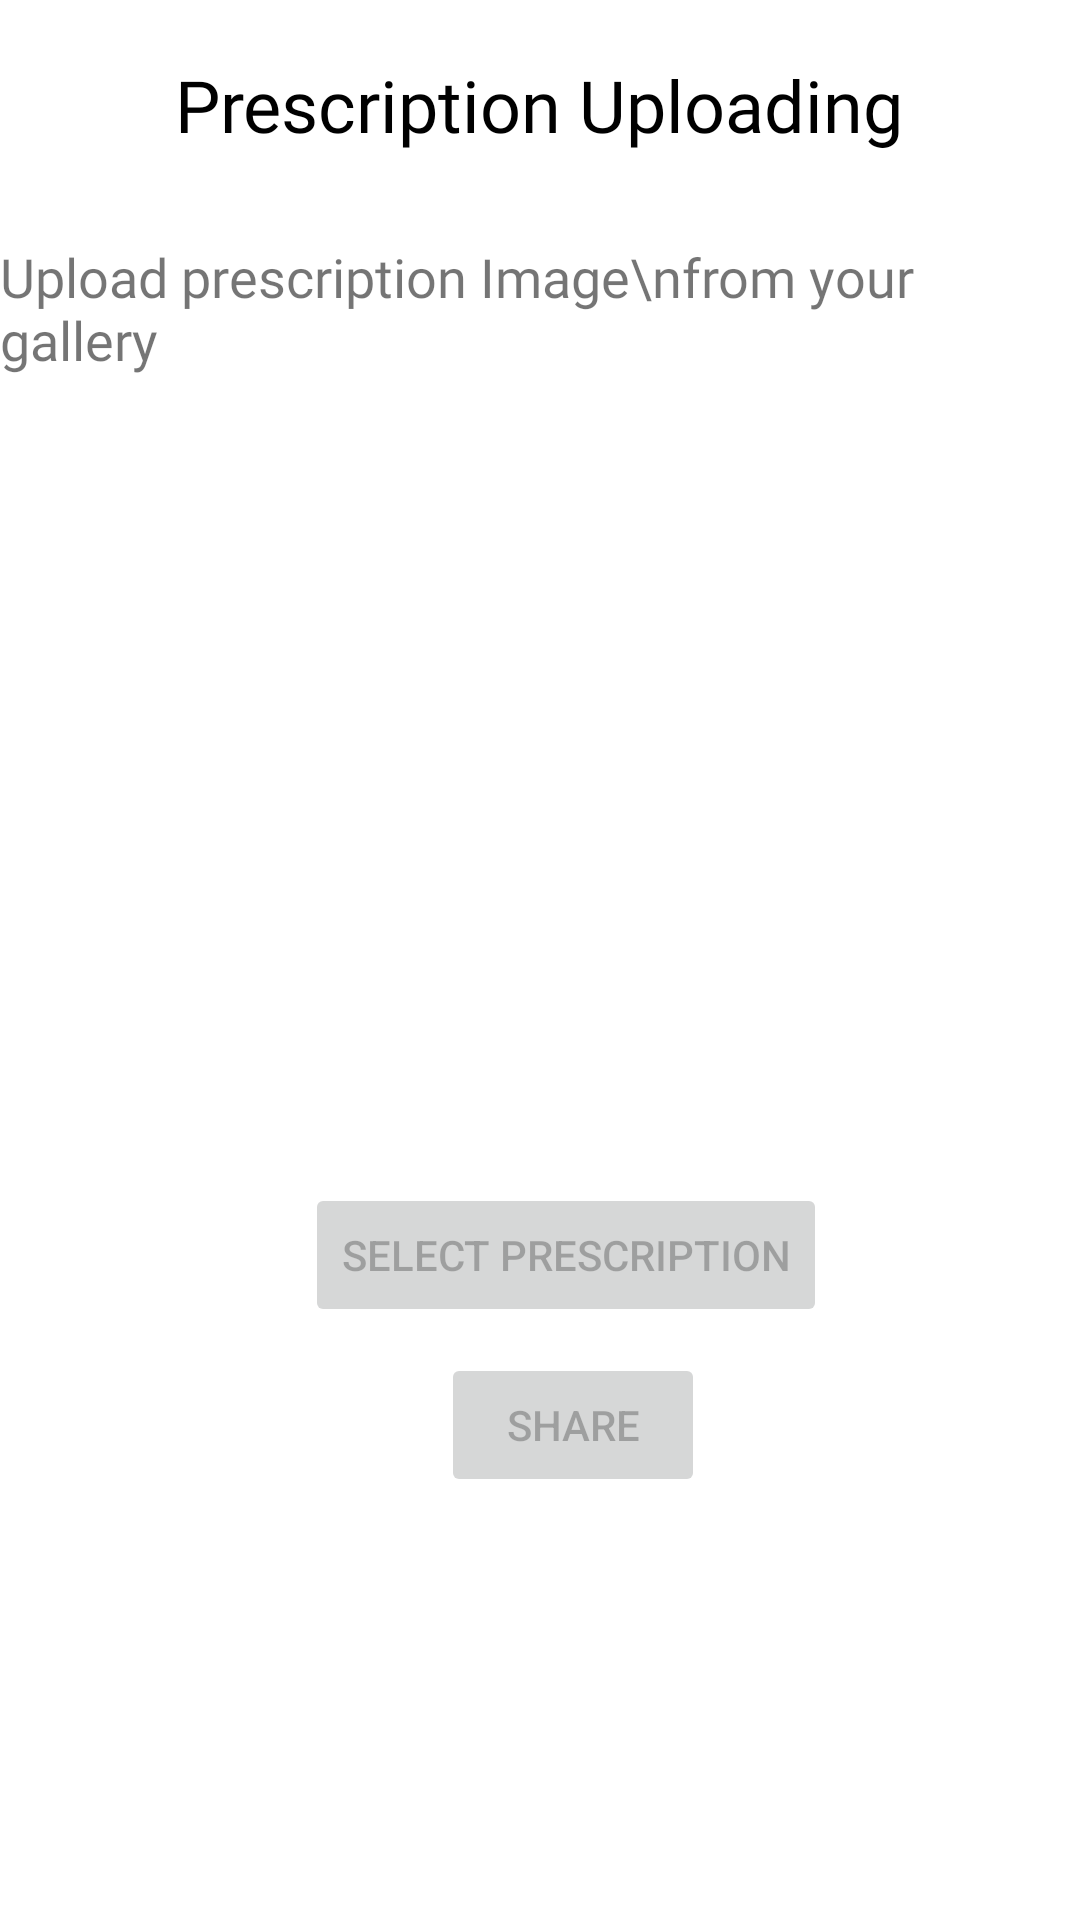

Reconstruct the res/layout file that produces this screen, plus the resources it refers to.
<!-- AndroidManifest.xml: application theme Theme.TeleMedicine -->
<!-- res/layout/fragment_document_sharing.xml -->
<?xml version="1.0" encoding="utf-8"?>
<layout xmlns:tools="http://schemas.android.com/tools"
    xmlns:android="http://schemas.android.com/apk/res/android"
    xmlns:app="http://schemas.android.com/apk/res-auto">

    <androidx.constraintlayout.widget.ConstraintLayout
        android:layout_width="match_parent"
        android:layout_height="match_parent"
        tools:context=".ui.userspace.DocumentSharingFragment">

        <RelativeLayout
            android:id="@+id/linearLayout2"
            android:layout_width="match_parent"
            android:layout_height="70dp"
            android:orientation="horizontal"
            app:layout_constraintEnd_toEndOf="parent"
            app:layout_constraintStart_toStartOf="parent"
            app:layout_constraintTop_toTopOf="parent">

            <ImageView
                android:id="@+id/iv_back"
                android:layout_width="wrap_content"
                android:layout_height="wrap_content"
                android:layout_centerVertical="true"
                android:layout_marginStart="20dp"
                android:src="@drawable/ic_baseline_arrow_back_ios_24" />

            <TextView
                android:layout_width="wrap_content"
                android:layout_height="wrap_content"
                android:layout_centerInParent="true"
                android:fontFamily="@font/montserrat"
                android:text="@string/prescription_uploading"
                android:textColor="@color/black"
                android:textSize="@dimen/text_large" />


        </RelativeLayout>


        <Button
            android:id="@+id/upload_document"
            android:layout_width="wrap_content"
            android:layout_height="wrap_content"
            android:enabled="false"
            android:text="@string/select_prescription"
            app:layout_constraintBottom_toBottomOf="parent"
            app:layout_constraintEnd_toEndOf="parent"
            app:layout_constraintHorizontal_bias="0.546"
            app:layout_constraintStart_toStartOf="parent"
            app:layout_constraintTop_toTopOf="parent"
            app:layout_constraintVertical_bias="0.666" />

        <ImageView
            android:id="@+id/iv_prescription"
            android:layout_width="200dp"
            android:layout_height="200dp"
            android:scaleType="centerCrop"
            app:layout_constraintBottom_toBottomOf="parent"
            app:layout_constraintEnd_toEndOf="parent"
            app:layout_constraintHorizontal_bias="0.53"
            app:layout_constraintStart_toStartOf="parent"
            app:layout_constraintTop_toTopOf="parent"
            app:layout_constraintVertical_bias="0.393"
            tools:src="@tools:sample/avatars" />

        <Button
            android:id="@+id/share_document"
            android:layout_width="wrap_content"
            android:layout_height="wrap_content"
            android:enabled="false"
            android:text="@string/share"
            app:layout_constraintBottom_toBottomOf="parent"
            app:layout_constraintEnd_toEndOf="parent"
            app:layout_constraintHorizontal_bias="0.54"
            app:layout_constraintStart_toStartOf="parent"
            app:layout_constraintTop_toTopOf="parent"
            app:layout_constraintVertical_bias="0.762" />

        <ProgressBar
            android:id="@+id/progressBar8"
            style="?android:attr/progressBarStyle"
            android:layout_width="wrap_content"
            android:layout_height="wrap_content"
            android:visibility="gone"
            app:layout_constraintBottom_toBottomOf="@+id/iv_prescription"
            app:layout_constraintEnd_toEndOf="@+id/iv_prescription"
            app:layout_constraintStart_toStartOf="@+id/iv_prescription"
            app:layout_constraintTop_toTopOf="@+id/iv_prescription" />

        <TextView
            android:id="@+id/textView5"
            android:layout_width="wrap_content"
            android:layout_height="wrap_content"
            android:text="Upload prescription Image\nfrom your gallery"
            android:fontFamily="@font/montserratbold"
            android:textSize="@dimen/text_medium"
            app:layout_constraintBottom_toTopOf="@+id/iv_prescription"
            app:layout_constraintEnd_toEndOf="parent"
            app:layout_constraintHorizontal_bias="0.498"
            app:layout_constraintStart_toStartOf="parent"
            app:layout_constraintTop_toTopOf="parent"
            app:layout_constraintVertical_bias="0.626" />

        <ProgressBar
            android:id="@+id/progressBar10"
            style="?android:attr/progressBarStyle"
            android:layout_width="wrap_content"
            android:layout_height="wrap_content"
            android:visibility="gone"
            app:layout_constraintBottom_toBottomOf="parent"
            app:layout_constraintEnd_toEndOf="parent"
            app:layout_constraintHorizontal_bias="0.498"
            app:layout_constraintStart_toStartOf="parent"
            app:layout_constraintTop_toTopOf="parent"
            app:layout_constraintVertical_bias="0.598" />

    </androidx.constraintlayout.widget.ConstraintLayout>
</layout>
<!-- resources referenced by this layout -->
<resources>
  <color name="black">#FF000000</color>
  <dimen name="text_large">24sp</dimen>
  <dimen name="text_medium">18sp</dimen>
  <string name="prescription_uploading">Prescription Uploading</string>
  <string name="select_prescription">Select Prescription</string>
  <string name="share">"Share"</string>
  <style name="Theme.TeleMedicine" parent="Theme.MaterialComponents.DayNight.NoActionBar">
          
          <item name="colorPrimary">@color/dark_blue</item>
          <item name="colorPrimaryVariant">@color/light_blue</item>
          <item name="colorOnPrimary">@color/white</item>
          
          <item name="colorSecondary">@color/teal_200</item>
          <item name="colorSecondaryVariant">@color/teal_700</item>
          <item name="colorOnSecondary">@color/black</item>
          
          <item name="android:statusBarColor" tools:targetApi="l">?attr/colorPrimary</item>
          
      </style>
  <color name="dark_blue"> #0D51B6 </color>
  <color name="light_blue">#5381C6</color>
  <color name="white">#FFFFFFFF</color>
  <color name="teal_200">#FF03DAC5</color>
  <color name="teal_700">#FF018786</color>
</resources>
